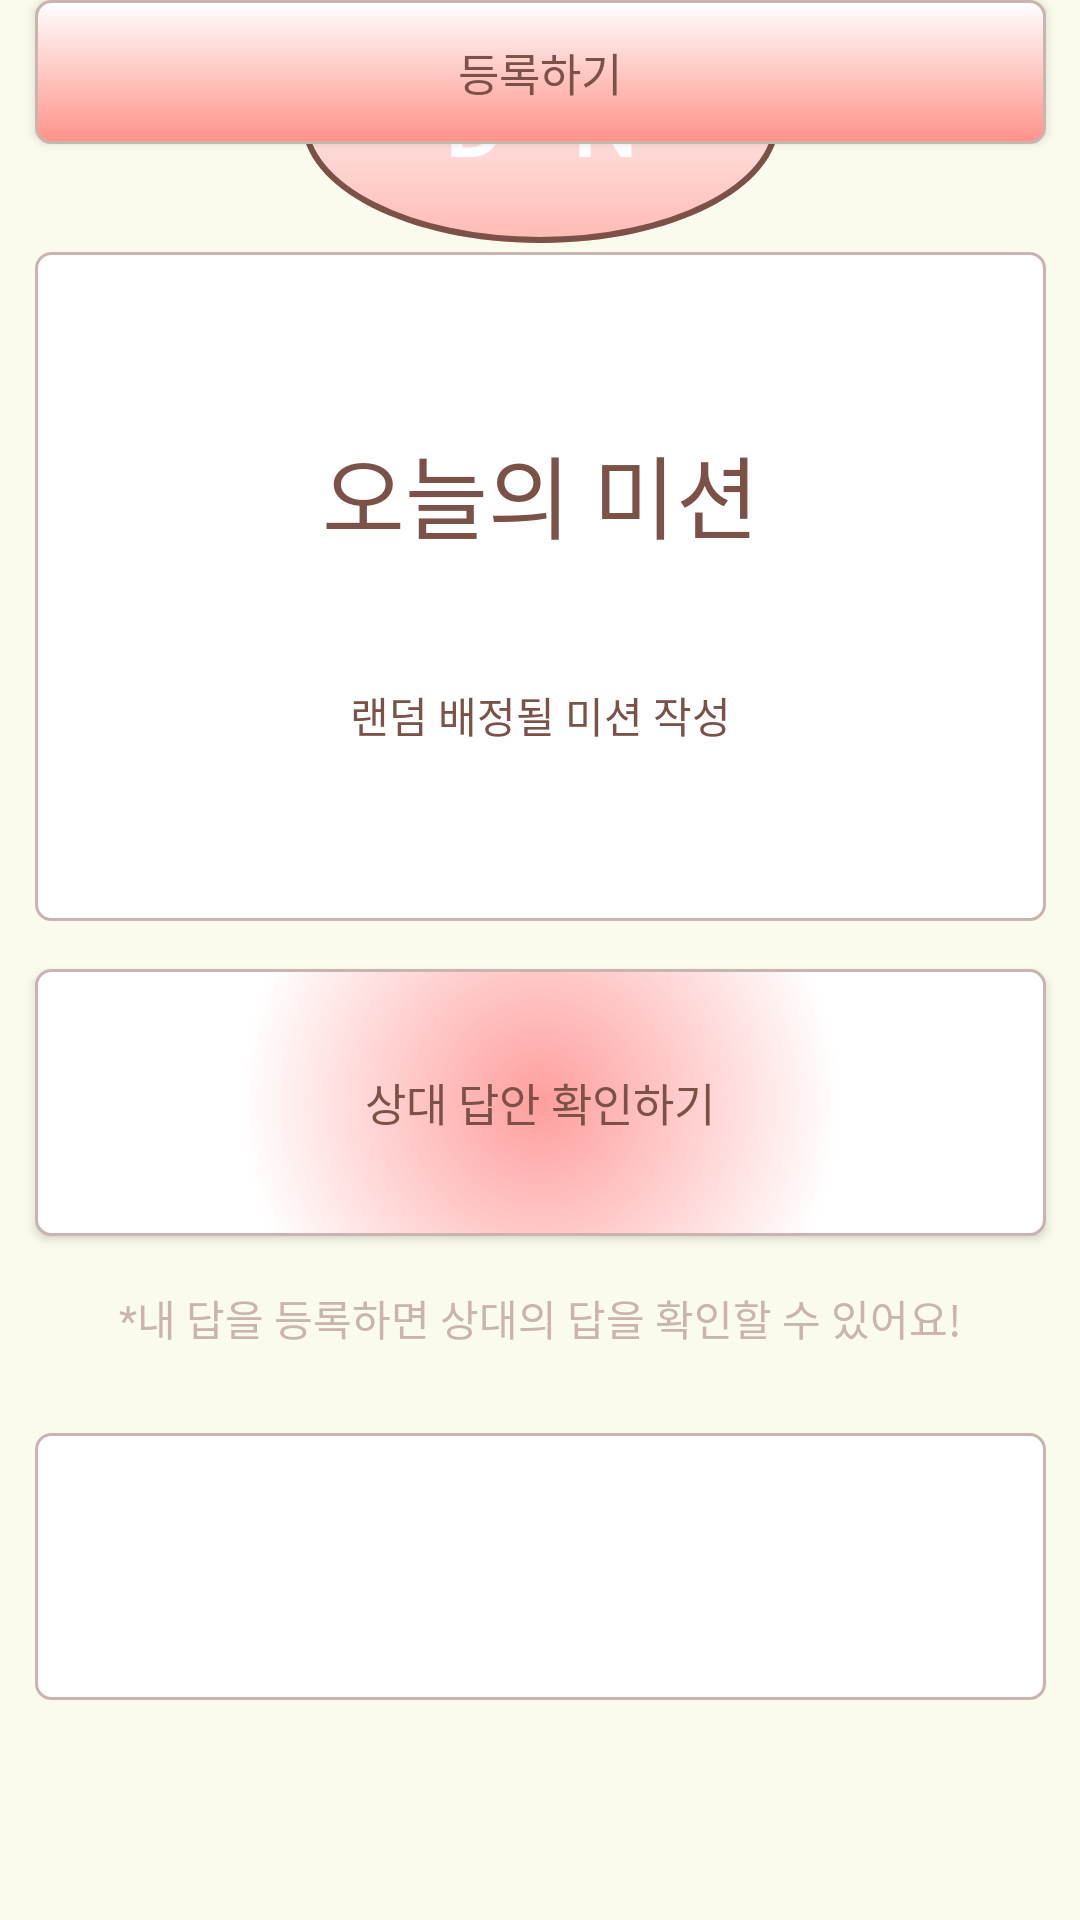

This screen was rendered from an Android layout file. Write that file and the resources it references.
<!-- AndroidManifest.xml: application theme Theme.RomanceSample -->
<!-- res/layout/activity_day_nmission.xml -->
<?xml version="1.0" encoding="utf-8"?>
<androidx.constraintlayout.widget.ConstraintLayout xmlns:android="http://schemas.android.com/apk/res/android"
    xmlns:app="http://schemas.android.com/apk/res-auto"
    xmlns:tools="http://schemas.android.com/tools"
    android:id="@+id/main"
    android:layout_width="match_parent"
    android:layout_height="match_parent"
    android:background="#FBFBED"
    tools:context=".dayN_mission">

    <LinearLayout
        android:id="@+id/linearLayout3"
        android:layout_width="337dp"
        android:layout_height="223dp"
        android:layout_marginTop="84dp"
        android:background="@drawable/mission_box"
        android:gravity="center"
        android:orientation="vertical"
        app:layout_constraintEnd_toEndOf="parent"
        app:layout_constraintStart_toStartOf="parent"
        app:layout_constraintTop_toTopOf="parent">

        <TextView
            android:id="@+id/textView44"
            android:layout_width="match_parent"
            android:layout_height="wrap_content"
            android:fontFamily="@font/scd6"
            android:paddingBottom="40dp"
            android:text="오늘의 미션"
            android:textAlignment="center"
            android:textColor="@color/custom_brown"
            android:textSize="30dp" />

        <View
            android:layout_width="200dp"
            android:layout_height="2dp"
            android:background="@drawable/dot_line" />

        <TextView
            android:id="@+id/landom_mission"
            android:layout_width="match_parent"
            android:layout_height="wrap_content"
            android:fontFamily="@font/scd5"
            android:text="랜덤 배정될 미션 작성"
            android:textAlignment="center"
            android:textColor="@color/custom_brown" />

    </LinearLayout>

    <TextView
        android:id="@+id/textView41"
        android:layout_width="wrap_content"
        android:layout_height="wrap_content"
        android:text="D - N"
        android:textStyle="bold"
        android:textColor="@color/white"
        android:background="@drawable/eclipse"
        android:textAlignment="center"
        android:fontFamily="@font/alex"
        android:textSize="30sp"
        android:gravity="center"
        app:layout_constraintEnd_toEndOf="parent"
        app:layout_constraintStart_toStartOf="parent"
        tools:layout_editor_absoluteY="43dp" />

    <androidx.appcompat.widget.AppCompatButton
        android:id="@+id/button17"
        android:layout_width="337dp"
        android:layout_height="89dp"
        android:layout_marginTop="16dp"
        android:background="@drawable/check_btn"
        android:fontFamily="@font/scd5"
        android:text="상대 답안 확인하기"
        android:textColor="@color/custom_brown"
        android:textSize="15sp"
        app:layout_constraintEnd_toEndOf="parent"
        app:layout_constraintStart_toStartOf="parent"
        app:layout_constraintTop_toBottomOf="@+id/linearLayout3" />

    <TextView
        android:id="@+id/textView45"
        android:layout_width="wrap_content"
        android:layout_height="wrap_content"
        android:layout_marginTop="17dp"
        android:fontFamily="@font/scd4"
        android:text="*내 답을 등록하면 상대의 답을 확인할 수 있어요!"
        android:textColor="#C9B4AF"
        app:layout_constraintEnd_toEndOf="parent"
        app:layout_constraintStart_toStartOf="parent"
        app:layout_constraintTop_toBottomOf="@+id/button17" />

    <EditText
        android:id="@+id/mission_text"
        android:layout_width="337dp"
        android:layout_height="89dp"
        android:layout_marginTop="28dp"
        android:background="@drawable/mission_box"
        android:ems="10"
        android:inputType="text"
        app:layout_constraintEnd_toEndOf="parent"
        app:layout_constraintStart_toStartOf="parent"
        app:layout_constraintTop_toBottomOf="@+id/textView45" />

    <androidx.appcompat.widget.AppCompatButton
        android:id="@+id/button18"
        android:layout_width="337dp"
        android:layout_height="wrap_content"
        android:text="등록하기"
        android:textSize="15sp"
        android:fontFamily="@font/scd5"
        android:background="@drawable/register_btn"
        android:textColor="@color/custom_brown"
        app:layout_constraintEnd_toEndOf="parent"
        app:layout_constraintStart_toStartOf="parent"
        tools:layout_editor_absoluteY="583dp" />

</androidx.constraintlayout.widget.ConstraintLayout>
<!-- resources referenced by this layout -->
<resources>
  <color name="custom_brown">#7c5147</color>
  <color name="white">#FFFFFFFF</color>
  <!-- drawable check_btn (drawable) -->
  <?xml version="1.0" encoding="utf-8"?>
  <shape xmlns:android="http://schemas.android.com/apk/res/android" >
      <gradient android:shape="oval"
          android:type="radial"
          android:centerX="50%"
          android:centerY="50%"
          android:gradientRadius="100dp"
          android:startColor="#FF9E9E"
          android:endColor="#ffffff"
          android:useLevel="false"/>
      <stroke
          android:color="#C9B4AF"
          android:width="1dp"/>
      <corners android:bottomLeftRadius="5dp"
          android:bottomRightRadius="5dp"
          android:topLeftRadius="5dp"
          android:topRightRadius="5dp"/>
      <padding android:left="0dip" android:top="0dip" android:right="0dip" android:bottom="0dip" />
  </shape>
  <!-- drawable dot_line (drawable) -->
  <?xml version="1.0" encoding="utf-8"?>
  <selector xmlns:android="http://schemas.android.com/apk/res/android">
      <shape xmlns:android="http://schemas.android.com/apk/res/android"
          android:shape="line">
          <stroke
              android:color="#000000"
              android:width="2dp"
              android:dashWidth="8dp"
              android:dashGap="4dp"/>
      </shape>
  </selector>
  <!-- drawable mission_box (drawable) -->
  <?xml version="1.0" encoding="utf-8"?>
  <shape xmlns:android="http://schemas.android.com/apk/res/android">
      <gradient
          android:startColor="#ffffff"
          android:endColor="#ffffff"
          android:type="linear"
          android:angle="90"
          />
      <stroke
          android:color="#C9B4AF"
          android:width="1dp"/>
      <corners android:bottomLeftRadius="5dp"
          android:bottomRightRadius="5dp"
          android:topLeftRadius="5dp"
          android:topRightRadius="5dp"/>
      <padding android:left="0dip" android:top="0dip" android:right="0dip" android:bottom="0dip" />
  </shape>
  <!-- drawable register_btn (drawable) -->
  <?xml version="1.0" encoding="utf-8"?>
  <shape xmlns:android="http://schemas.android.com/apk/res/android">
      <gradient
          android:startColor="#FF9289"
          android:endColor="#FFFFFF"
          android:type="linear"
          android:angle="90"
          />
      <stroke
          android:color="#C9B4AF"
          android:width="1dp"/>
      <corners android:bottomLeftRadius="5dp"
          android:bottomRightRadius="5dp"
          android:topLeftRadius="5dp"
          android:topRightRadius="5dp"/>
      <padding android:left="0dip" android:top="0dip" android:right="0dip" android:bottom="0dip" />
  </shape>
  <style name="Theme.RomanceSample" parent="Base.Theme.RomanceSample" />
  <style name="Base.Theme.RomanceSample" parent="Theme.Material3.DayNight.NoActionBar">
          
          
  
      </style>
</resources>
